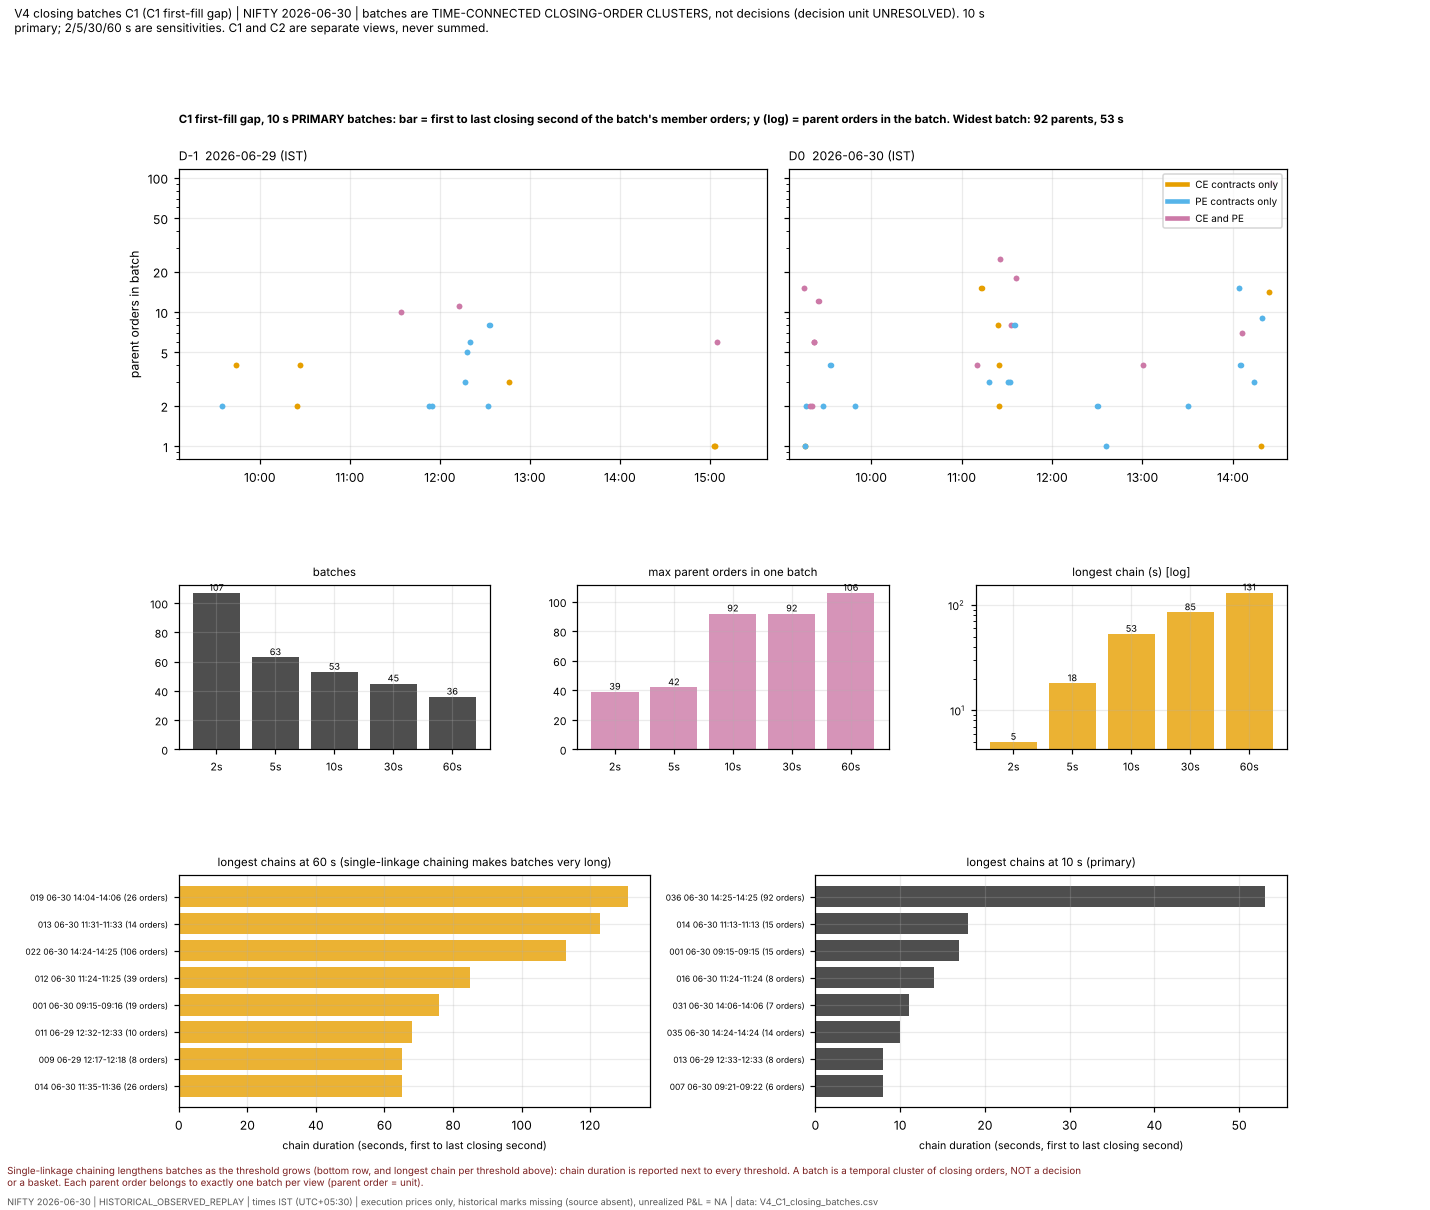

The file beside this chart, header and first rows:
batch_id, grouping_convention, threshold_s, session, d_label_of_session, start_ts_utc_s, end_ts_utc_s, start_ist, end_ist, duration_s, n_parents, n_closing_portions, total_closing_qty, n_contracts, contracts, right_class, max_link_gap_s
INF:CLOSING_BATCH@CB_FIRST_FILL_GAP_10S:…, CB_FIRST_FILL_GAP_10S, 10, 2026-06-29, D-1, 1782705900, 1782705900, 2026-06-29 09:35:00, 2026-06-29 09:35:00, 0, 2, 2, 130, 2, PE22100,PE24100, PE_ONLY, 0
INF:CLOSING_BATCH@CB_FIRST_FILL_GAP_10S:…, CB_FIRST_FILL_GAP_10S, 10, 2026-06-29, D-1, 1782706440, 1782706443, 2026-06-29 09:44:00, 2026-06-29 09:44:03, 3, 4, 4, 390, 2, CE24000,CE24700, CE_ONLY, 3
INF:CLOSING_BATCH@CB_FIRST_FILL_GAP_10S:…, CB_FIRST_FILL_GAP_10S, 10, 2026-06-29, D-1, 1782708900, 1782708900, 2026-06-29 10:25:00, 2026-06-29 10:25:00, 0, 2, 2, 130, 2, CE24100,CE26000, CE_ONLY, 0
INF:CLOSING_BATCH@CB_FIRST_FILL_GAP_10S:…, CB_FIRST_FILL_GAP_10S, 10, 2026-06-29, D-1, 1782709021, 1782709025, 2026-06-29 10:27:01, 2026-06-29 10:27:05, 4, 4, 4, 390, 3, CE24000,CE24050,CE24700, CE_ONLY, 4
INF:CLOSING_BATCH@CB_FIRST_FILL_GAP_10S:…, CB_FIRST_FILL_GAP_10S, 10, 2026-06-29, D-1, 1782713040, 1782713047, 2026-06-29 11:34:00, 2026-06-29 11:34:07, 7, 10, 10, 780, 7, CE24050,CE24750,PE23000,PE23050,PE23100,…, MIXED, 5
INF:CLOSING_BATCH@CB_FIRST_FILL_GAP_10S:…, CB_FIRST_FILL_GAP_10S, 10, 2026-06-29, D-1, 1782714180, 1782714183, 2026-06-29 11:53:00, 2026-06-29 11:53:03, 3, 2, 2, 130, 2, PE23100,PE24100, PE_ONLY, 3
INF:CLOSING_BATCH@CB_FIRST_FILL_GAP_10S:…, CB_FIRST_FILL_GAP_10S, 10, 2026-06-29, D-1, 1782714300, 1782714303, 2026-06-29 11:55:00, 2026-06-29 11:55:03, 3, 2, 2, 130, 2, PE23100,PE24100, PE_ONLY, 3
INF:CLOSING_BATCH@CB_FIRST_FILL_GAP_10S:…, CB_FIRST_FILL_GAP_10S, 10, 2026-06-29, D-1, 1782715380, 1782715386, 2026-06-29 12:13:00, 2026-06-29 12:13:06, 6, 11, 11, 910, 8, CE24000,CE24050,PE22100,PE23150,PE23200,…, MIXED, 3
INF:CLOSING_BATCH@CB_FIRST_FILL_GAP_10S:…, CB_FIRST_FILL_GAP_10S, 10, 2026-06-29, D-1, 1782715620, 1782715623, 2026-06-29 12:17:00, 2026-06-29 12:17:03, 3, 3, 3, 260, 2, PE23200,PE24050, PE_ONLY, 3
INF:CLOSING_BATCH@CB_FIRST_FILL_GAP_10S:…, CB_FIRST_FILL_GAP_10S, 10, 2026-06-29, D-1, 1782715680, 1782715685, 2026-06-29 12:18:00, 2026-06-29 12:18:05, 5, 5, 5, 390, 3, PE22100,PE23200,PE24100, PE_ONLY, 3
INF:CLOSING_BATCH@CB_FIRST_FILL_GAP_10S:…, CB_FIRST_FILL_GAP_10S, 10, 2026-06-29, D-1, 1782715800, 1782715806, 2026-06-29 12:20:00, 2026-06-29 12:20:06, 6, 6, 7, 650, 3, PE23200,PE24050,PE24100, PE_ONLY, 3
INF:CLOSING_BATCH@CB_FIRST_FILL_GAP_10S:…, CB_FIRST_FILL_GAP_10S, 10, 2026-06-29, D-1, 1782716520, 1782716524, 2026-06-29 12:32:00, 2026-06-29 12:32:04, 4, 2, 2, 130, 2, PE23250,PE24050, PE_ONLY, 4
INF:CLOSING_BATCH@CB_FIRST_FILL_GAP_10S:…, CB_FIRST_FILL_GAP_10S, 10, 2026-06-29, D-1, 1782716580, 1782716588, 2026-06-29 12:33:00, 2026-06-29 12:33:08, 8, 8, 8, 780, 4, PE23250,PE23300,PE23950,PE24050, PE_ONLY, 3
INF:CLOSING_BATCH@CB_FIRST_FILL_GAP_10S:…, CB_FIRST_FILL_GAP_10S, 10, 2026-06-29, D-1, 1782717360, 1782717364, 2026-06-29 12:46:00, 2026-06-29 12:46:04, 4, 3, 3, 260, 2, CE24050,CE24750, CE_ONLY, 4
INF:CLOSING_BATCH@CB_FIRST_FILL_GAP_10S:…, CB_FIRST_FILL_GAP_10S, 10, 2026-06-29, D-1, 1782725575, 1782725575, 2026-06-29 15:02:55, 2026-06-29 15:02:55, 0, 1, 1, 65, 1, CE26050, CE_ONLY, 0
INF:CLOSING_BATCH@CB_FIRST_FILL_GAP_10S:…, CB_FIRST_FILL_GAP_10S, 10, 2026-06-29, D-1, 1782725589, 1782725589, 2026-06-29 15:03:09, 2026-06-29 15:03:09, 0, 1, 1, 65, 1, CE26100, CE_ONLY, 0
INF:CLOSING_BATCH@CB_FIRST_FILL_GAP_10S:…, CB_FIRST_FILL_GAP_10S, 10, 2026-06-29, D-1, 1782725700, 1782725704, 2026-06-29 15:05:00, 2026-06-29 15:05:04, 4, 6, 6, 520, 5, CE23900,CE24750,PE23200,PE24000,PE24050, MIXED, 4
INF:CLOSING_BATCH@CB_FIRST_FILL_GAP_10S:…, CB_FIRST_FILL_GAP_10S, 10, 2026-06-30, D0, 1782791116, 1782791133, 2026-06-30 09:15:16, 2026-06-30 09:15:33, 17, 15, 15, 975, 5, CE23950,CE24050,CE24100,PE23950,PE24050, MIXED, 10
INF:CLOSING_BATCH@CB_FIRST_FILL_GAP_10S:…, CB_FIRST_FILL_GAP_10S, 10, 2026-06-30, D0, 1782791163, 1782791163, 2026-06-30 09:16:03, 2026-06-30 09:16:03, 0, 1, 1, 65, 1, CE24100, CE_ONLY, 0
INF:CLOSING_BATCH@CB_FIRST_FILL_GAP_10S:…, CB_FIRST_FILL_GAP_10S, 10, 2026-06-30, D0, 1782791179, 1782791179, 2026-06-30 09:16:19, 2026-06-30 09:16:19, 0, 1, 1, 65, 1, PE24050, PE_ONLY, 0
INF:CLOSING_BATCH@CB_FIRST_FILL_GAP_10S:…, CB_FIRST_FILL_GAP_10S, 10, 2026-06-30, D0, 1782791190, 1782791192, 2026-06-30 09:16:30, 2026-06-30 09:16:32, 2, 2, 2, 130, 1, PE24050, PE_ONLY, 2
INF:CLOSING_BATCH@CB_FIRST_FILL_GAP_10S:…, CB_FIRST_FILL_GAP_10S, 10, 2026-06-30, D0, 1782791354, 1782791354, 2026-06-30 09:19:14, 2026-06-30 09:19:14, 0, 2, 2, 130, 2, CE23900,PE23900, MIXED, 0
INF:CLOSING_BATCH@CB_FIRST_FILL_GAP_10S:…, CB_FIRST_FILL_GAP_10S, 10, 2026-06-30, D0, 1782791434, 1782791434, 2026-06-30 09:20:34, 2026-06-30 09:20:34, 0, 2, 2, 130, 2, CE23900,PE23900, MIXED, 0
INF:CLOSING_BATCH@CB_FIRST_FILL_GAP_10S:…, CB_FIRST_FILL_GAP_10S, 10, 2026-06-30, D0, 1782791517, 1782791525, 2026-06-30 09:21:57, 2026-06-30 09:22:05, 8, 6, 6, 390, 3, CE23900,CE24050,PE23900, MIXED, 7
INF:CLOSING_BATCH@CB_FIRST_FILL_GAP_10S:…, CB_FIRST_FILL_GAP_10S, 10, 2026-06-30, D0, 1782791537, 1782791537, 2026-06-30 09:22:17, 2026-06-30 09:22:17, 0, 6, 6, 390, 3, CE23900,CE23950,PE23900, MIXED, 0
INF:CLOSING_BATCH@CB_FIRST_FILL_GAP_10S:…, CB_FIRST_FILL_GAP_10S, 10, 2026-06-30, D0, 1782791701, 1782791706, 2026-06-30 09:25:01, 2026-06-30 09:25:06, 5, 12, 16, 7345, 10, CE24400,CE24600,CE24650,CE24700,CE24750,…, MIXED, 4
INF:CLOSING_BATCH@CB_FIRST_FILL_GAP_10S:…, CB_FIRST_FILL_GAP_10S, 10, 2026-06-30, D0, 1782791881, 1782791885, 2026-06-30 09:28:01, 2026-06-30 09:28:05, 4, 2, 2, 130, 2, PE23400,PE24000, PE_ONLY, 4
INF:CLOSING_BATCH@CB_FIRST_FILL_GAP_10S:…, CB_FIRST_FILL_GAP_10S, 10, 2026-06-30, D0, 1782792180, 1782792184, 2026-06-30 09:33:00, 2026-06-30 09:33:04, 4, 4, 4, 390, 4, PE23400,PE23950,PE24000,PE24050, PE_ONLY, 4
INF:CLOSING_BATCH@CB_FIRST_FILL_GAP_10S:…, CB_FIRST_FILL_GAP_10S, 10, 2026-06-30, D0, 1782793140, 1782793143, 2026-06-30 09:49:00, 2026-06-30 09:49:03, 3, 2, 2, 130, 2, PE23400,PE23950, PE_ONLY, 3
INF:CLOSING_BATCH@CB_FIRST_FILL_GAP_10S:…, CB_FIRST_FILL_GAP_10S, 10, 2026-06-30, D0, 1782798001, 1782798004, 2026-06-30 11:10:01, 2026-06-30 11:10:04, 3, 4, 4, 260, 4, CE23900,CE24550,PE23400,PE23900, MIXED, 3
INF:CLOSING_BATCH@CB_FIRST_FILL_GAP_10S:…, CB_FIRST_FILL_GAP_10S, 10, 2026-06-30, D0, 1782798180, 1782798198, 2026-06-30 11:13:00, 2026-06-30 11:13:18, 18, 15, 15, 1430, 6, CE23800,CE23850,CE23900,CE24450,CE24500,…, CE_ONLY, 4
INF:CLOSING_BATCH@CB_FIRST_FILL_GAP_10S:…, CB_FIRST_FILL_GAP_10S, 10, 2026-06-30, D0, 1782798480, 1782798483, 2026-06-30 11:18:00, 2026-06-30 11:18:03, 3, 3, 3, 260, 3, PE23400,PE23900,PE23950, PE_ONLY, 3
INF:CLOSING_BATCH@CB_FIRST_FILL_GAP_10S:…, CB_FIRST_FILL_GAP_10S, 10, 2026-06-30, D0, 1782798844, 1782798858, 2026-06-30 11:24:04, 2026-06-30 11:24:18, 14, 8, 8, 650, 6, CE23850,CE23900,CE24000,CE24050,CE24400,…, CE_ONLY, 4
INF:CLOSING_BATCH@CB_FIRST_FILL_GAP_10S:…, CB_FIRST_FILL_GAP_10S, 10, 2026-06-30, D0, 1782798869, 1782798873, 2026-06-30 11:24:29, 2026-06-30 11:24:33, 4, 2, 2, 130, 2, CE23850,CE24400, CE_ONLY, 4
INF:CLOSING_BATCH@CB_FIRST_FILL_GAP_10S:…, CB_FIRST_FILL_GAP_10S, 10, 2026-06-30, D0, 1782798897, 1782798905, 2026-06-30 11:24:57, 2026-06-30 11:25:05, 8, 4, 4, 260, 3, CE23800,CE23850,CE24400, CE_ONLY, 3
INF:CLOSING_BATCH@CB_FIRST_FILL_GAP_10S:…, CB_FIRST_FILL_GAP_10S, 10, 2026-06-30, D0, 1782798921, 1782798929, 2026-06-30 11:25:21, 2026-06-30 11:25:29, 8, 25, 26, 2925, 4, CE23900,CE23950,CE24400,PE23850, MIXED, 4
INF:CLOSING_BATCH@CB_FIRST_FILL_GAP_10S:…, CB_FIRST_FILL_GAP_10S, 10, 2026-06-30, D0, 1782799260, 1782799266, 2026-06-30 11:31:00, 2026-06-30 11:31:06, 6, 3, 3, 195, 3, PE23400,PE23950,PE24000, PE_ONLY, 6
INF:CLOSING_BATCH@CB_FIRST_FILL_GAP_10S:…, CB_FIRST_FILL_GAP_10S, 10, 2026-06-30, D0, 1782799320, 1782799322, 2026-06-30 11:32:00, 2026-06-30 11:32:02, 2, 3, 3, 260, 3, PE23450,PE24000,PE24050, PE_ONLY, 2
INF:CLOSING_BATCH@CB_FIRST_FILL_GAP_10S:…, CB_FIRST_FILL_GAP_10S, 10, 2026-06-30, D0, 1782799380, 1782799383, 2026-06-30 11:33:00, 2026-06-30 11:33:03, 3, 8, 8, 780, 6, CE24050,CE24400,PE23450,PE23850,PE23900,…, MIXED, 3
INF:CLOSING_BATCH@CB_FIRST_FILL_GAP_10S:…, CB_FIRST_FILL_GAP_10S, 10, 2026-06-30, D0, 1782799500, 1782799506, 2026-06-30 11:35:00, 2026-06-30 11:35:06, 6, 8, 8, 650, 6, PE23400,PE23450,PE23800,PE23900,PE24000,…, PE_ONLY, 4
INF:CLOSING_BATCH@CB_FIRST_FILL_GAP_10S:…, CB_FIRST_FILL_GAP_10S, 10, 2026-06-30, D0, 1782799560, 1782799565, 2026-06-30 11:36:00, 2026-06-30 11:36:05, 5, 18, 18, 1950, 7, CE24050,CE24400,PE23450,PE23500,PE23900,…, MIXED, 4
INF:CLOSING_BATCH@CB_FIRST_FILL_GAP_10S:…, CB_FIRST_FILL_GAP_10S, 10, 2026-06-30, D0, 1782802808, 1782802814, 2026-06-30 12:30:08, 2026-06-30 12:30:14, 6, 2, 2, 130, 2, PE23500,PE23900, PE_ONLY, 6
INF:CLOSING_BATCH@CB_FIRST_FILL_GAP_10S:…, CB_FIRST_FILL_GAP_10S, 10, 2026-06-30, D0, 1782803160, 1782803160, 2026-06-30 12:36:00, 2026-06-30 12:36:00, 0, 1, 1, 65, 1, PE23900, PE_ONLY, 0
INF:CLOSING_BATCH@CB_FIRST_FILL_GAP_10S:…, CB_FIRST_FILL_GAP_10S, 10, 2026-06-30, D0, 1782804603, 1782804606, 2026-06-30 13:00:03, 2026-06-30 13:00:06, 3, 4, 4, 260, 4, CE23900,CE24400,PE23300,PE23900, MIXED, 3
INF:CLOSING_BATCH@CB_FIRST_FILL_GAP_10S:…, CB_FIRST_FILL_GAP_10S, 10, 2026-06-30, D0, 1782806408, 1782806415, 2026-06-30 13:30:08, 2026-06-30 13:30:15, 7, 2, 2, 130, 2, PE23200,PE23900, PE_ONLY, 7
INF:CLOSING_BATCH@CB_FIRST_FILL_GAP_10S:…, CB_FIRST_FILL_GAP_10S, 10, 2026-06-30, D0, 1782808440, 1782808445, 2026-06-30 14:04:00, 2026-06-30 14:04:05, 5, 15, 16, 1430, 6, PE23200,PE23350,PE23450,PE23500,PE23900,…, PE_ONLY, 4
INF:CLOSING_BATCH@CB_FIRST_FILL_GAP_10S:…, CB_FIRST_FILL_GAP_10S, 10, 2026-06-30, D0, 1782808500, 1782808503, 2026-06-30 14:05:00, 2026-06-30 14:05:03, 3, 4, 4, 390, 2, PE23500,PE23950, PE_ONLY, 3
INF:CLOSING_BATCH@CB_FIRST_FILL_GAP_10S:…, CB_FIRST_FILL_GAP_10S, 10, 2026-06-30, D0, 1782808560, 1782808571, 2026-06-30 14:06:00, 2026-06-30 14:06:11, 11, 7, 7, 520, 4, CE23950,CE24300,PE23500,PE23950, MIXED, 4
INF:CLOSING_BATCH@CB_FIRST_FILL_GAP_10S:…, CB_FIRST_FILL_GAP_10S, 10, 2026-06-30, D0, 1782809052, 1782809055, 2026-06-30 14:14:12, 2026-06-30 14:14:15, 3, 3, 3, 260, 3, PE23500,PE23850,PE23900, PE_ONLY, 3
INF:CLOSING_BATCH@CB_FIRST_FILL_GAP_10S:…, CB_FIRST_FILL_GAP_10S, 10, 2026-06-30, D0, 1782809305, 1782809305, 2026-06-30 14:18:25, 2026-06-30 14:18:25, 0, 1, 2, 520, 1, CE24100, CE_ONLY, 0
INF:CLOSING_BATCH@CB_FIRST_FILL_GAP_10S:…, CB_FIRST_FILL_GAP_10S, 10, 2026-06-30, D0, 1782809340, 1782809343, 2026-06-30 14:19:00, 2026-06-30 14:19:03, 3, 9, 9, 780, 5, PE23100,PE23500,PE23550,PE23900,PE23950, PE_ONLY, 3
INF:CLOSING_BATCH@CB_FIRST_FILL_GAP_10S:…, CB_FIRST_FILL_GAP_10S, 10, 2026-06-30, D0, 1782809640, 1782809650, 2026-06-30 14:24:00, 2026-06-30 14:24:10, 10, 14, 14, 1560, 5, CE23800,CE23850,CE23900,CE24400,CE24700, CE_ONLY, 9
INF:CLOSING_BATCH@CB_FIRST_FILL_GAP_10S:…, CB_FIRST_FILL_GAP_10S, 10, 2026-06-30, D0, 1782809700, 1782809753, 2026-06-30 14:25:00, 2026-06-30 14:25:53, 53, 92, 140, 33995, 23, CE23800,CE23850,CE23900,CE23950,CE24000,…, MIXED, 10
